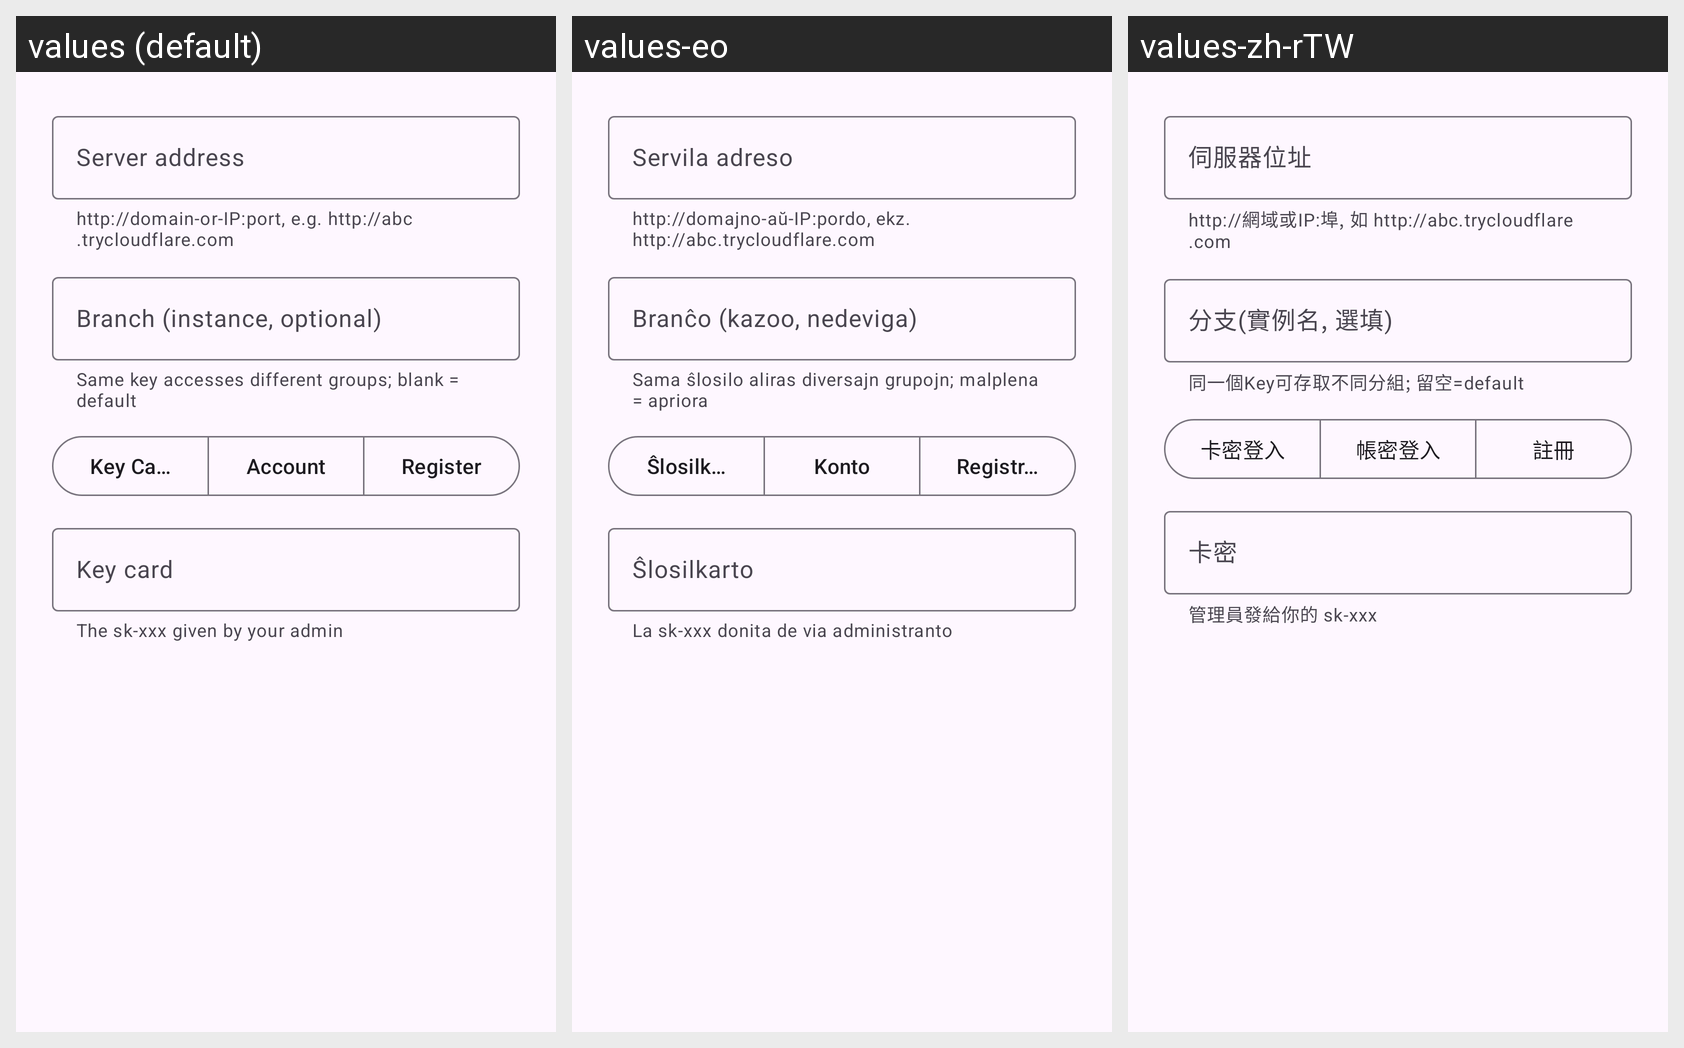

Translations of the strings shown on this Android screen, per locale in the grid:
Android screen res/layout/dialog_user_login.xml rendered under 3 locales, left to right: values (default), values-eo, values-zh-rTW. Device: Nexus 5 (rendered at 1080×1920; each locale shown at half size, 540×960, under a caption strip naming it); theme Theme.AIGateway.
Other locales in the repository, not shown: values-es, values-fr, values-ja, values-ko, values-ru, values-zh-rCN.
Strings drawn on this screen, with the default value and each locale's value (text and hints the layout hard-codes, and strings that could not be matched under every locale, appear in the picture but are not listed):

ul_server
  values: Server address
  values-eo: Servila adreso
  values-zh-rTW: 伺服器位址

ul_server_hint
  values: http://domain-or-IP:port, e.g. http://abc.trycloudflare.com
  values-eo: http://domajno-aŭ-IP:pordo, ekz. http://abc.trycloudflare.com
  values-zh-rTW: http://網域或IP:埠, 如 http://abc.trycloudflare.com

ul_branch
  values: Branch (instance, optional)
  values-eo: Branĉo (kazoo, nedeviga)
  values-zh-rTW: 分支(實例名, 選填)

ul_branch_hint
  values: Same key accesses different groups; blank = default
  values-eo: Sama ŝlosilo aliras diversajn grupojn; malplena = apriora
  values-zh-rTW: 同一個Key可存取不同分組; 留空=default

ul_by_token
  values: Key Card
  values-eo: Ŝlosilkarto
  values-zh-rTW: 卡密登入

ul_by_account
  values: Account
  values-eo: Konto
  values-zh-rTW: 帳密登入

ul_by_register
  values: Register
  values-eo: Registrado
  values-zh-rTW: 註冊

ul_token
  values: Key card
  values-eo: Ŝlosilkarto
  values-zh-rTW: 卡密

ul_token_hint
  values: The sk-xxx given by your admin
  values-eo: La sk-xxx donita de via administranto
  values-zh-rTW: 管理員發給你的 sk-xxx
